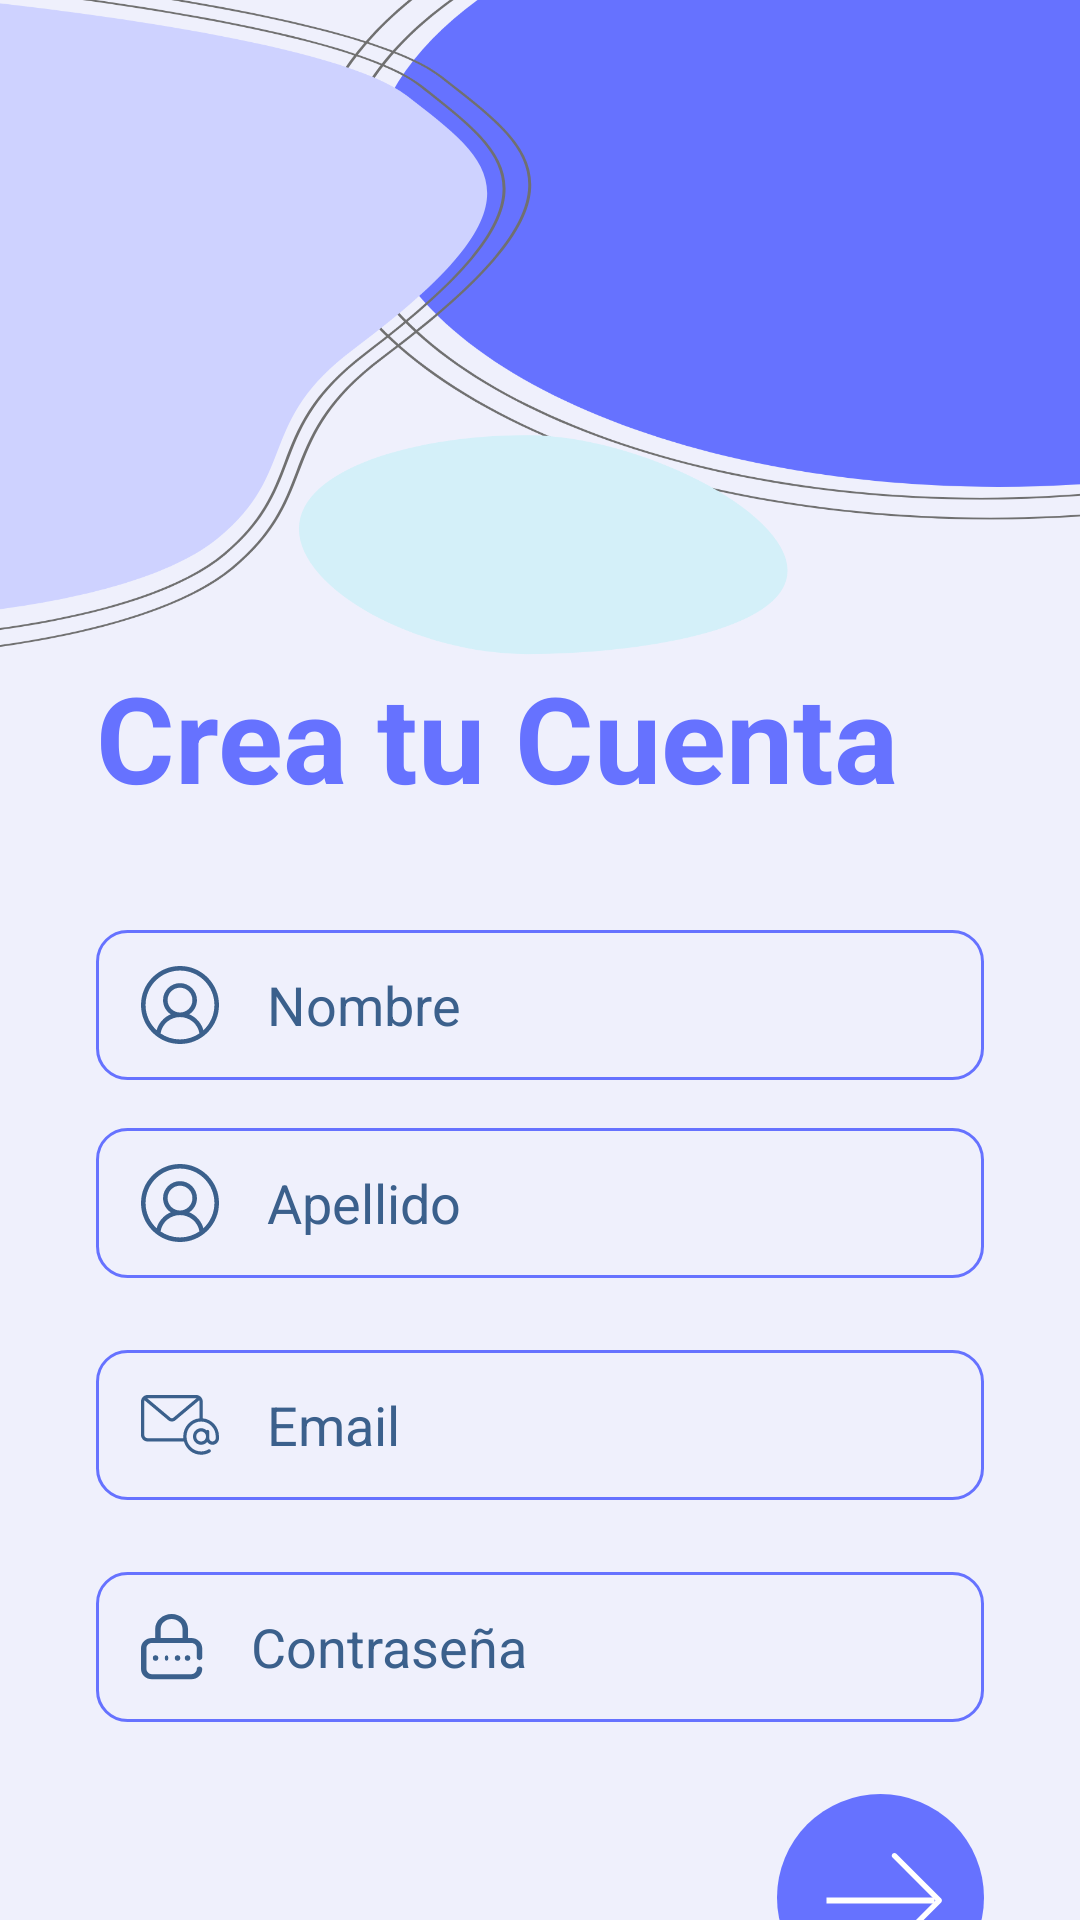

Produce the Android XML layout that renders to this screen, including the resource entries it uses.
<!-- AndroidManifest.xml: application theme Theme.EducandoApp -->
<!-- res/layout/activity_register.xml -->
<?xml version="1.0" encoding="utf-8"?>
<androidx.constraintlayout.widget.ConstraintLayout xmlns:android="http://schemas.android.com/apk/res/android"
    xmlns:app="http://schemas.android.com/apk/res-auto"
    xmlns:tools="http://schemas.android.com/tools"
    android:layout_width="match_parent"
    android:layout_height="match_parent"
    android:background="#EFF0FC"
    tools:context=".MainActivity" >

    <EditText
        android:id="@+id/txtnombre"
        android:layout_width="0dp"
        android:layout_height="50dp"
        android:layout_marginStart="32dp"
        android:layout_marginTop="16dp"
        android:layout_marginEnd="32dp"
        android:background="@drawable/edittext_background"
        android:drawableStart="@drawable/name"
        android:drawablePadding="16dp"
        android:ems="10"
        android:hint="Nombre"
        android:inputType="textPersonName"
        android:textColorHint="#3B608C"
        android:textSize="18sp"
        android:paddingLeft="15dp"
        android:contentDescription="Campo de nombre"
        app:layout_constraintEnd_toEndOf="parent"
        app:layout_constraintStart_toStartOf="parent"
        app:layout_constraintTop_toBottomOf="@+id/textView" />

    <EditText
        android:id="@+id/txtapellido"
        android:layout_width="0dp"
        android:layout_height="50dp"
        android:layout_marginStart="32dp"
        android:layout_marginTop="16dp"
        android:layout_marginEnd="32dp"
        android:background="@drawable/edittext_background"
        android:drawableStart="@drawable/name"
        android:drawablePadding="16dp"
        android:ems="10"
        android:hint="Apellido"
        android:inputType="textPersonName"
        android:textColorHint="#3B608C"
        android:textSize="18sp"
        android:paddingLeft="15dp"
        android:contentDescription="Campo de apellido"
        app:layout_constraintEnd_toEndOf="parent"
        app:layout_constraintStart_toStartOf="parent"
        app:layout_constraintTop_toBottomOf="@+id/txtnombre" />

    <EditText
        android:id="@+id/txtpassword"
        android:layout_width="0dp"
        android:layout_height="50dp"
        android:layout_marginStart="32dp"
        android:layout_marginEnd="32dp"
        android:layout_marginTop="24dp"
        android:background="@drawable/edittext_background"
        android:drawableStart="@drawable/password"
        android:drawablePadding="16dp"
        android:ems="10"
        android:hint="Contraseña"
        android:inputType="textPassword"
        android:textColorHint="#3B608C"
        android:textSize="18sp"
        android:paddingLeft="15dp"
        android:contentDescription="Campo de contraseña"
        app:layout_constraintEnd_toEndOf="parent"
        app:layout_constraintHorizontal_bias="0.0"
        app:layout_constraintStart_toStartOf="parent"
        app:layout_constraintTop_toBottomOf="@+id/txtemail" />

    <ImageView
        android:id="@+id/imageView"
        android:layout_width="412dp"
        android:layout_height="219dp"
        android:scaleType="fitXY"
        app:layout_constraintEnd_toEndOf="parent"
        app:layout_constraintStart_toStartOf="parent"
        app:layout_constraintTop_toTopOf="parent"
        app:srcCompat="@drawable/top_background2" />

    <TextView
        android:id="@+id/textView"
        android:layout_width="341dp"
        android:layout_height="75dp"
        android:layout_marginStart="32dp"
        android:text="Crea tu Cuenta"
        android:textColor="#6672FF"
        android:textSize="40sp"
        android:textStyle="bold"
        app:layout_constraintStart_toStartOf="parent"
        app:layout_constraintTop_toBottomOf="@+id/imageView" />

    <EditText
        android:id="@+id/txtemail"
        android:layout_width="0dp"
        android:layout_height="50dp"
        android:layout_marginStart="32dp"
        android:layout_marginEnd="32dp"
        android:layout_marginTop="24dp"
        android:background="@drawable/edittext_background"
        android:drawableStart="@drawable/email"
        android:drawablePadding="16dp"
        android:ems="10"
        android:hint="Email"
        android:inputType="textPersonName"
        android:textColorHint="#3B608C"
        android:textSize="18sp"
        android:paddingLeft="15dp"
        android:contentDescription="Campo de email"
        app:layout_constraintEnd_toEndOf="parent"
        app:layout_constraintHorizontal_bias="0.0"
        app:layout_constraintStart_toStartOf="parent"
        app:layout_constraintTop_toBottomOf="@+id/txtapellido" />

    <ImageView
        android:id="@+id/Register"
        android:layout_width="wrap_content"
        android:layout_height="wrap_content"
        android:layout_marginEnd="32dp"
        android:layout_marginTop="24dp"
        app:layout_constraintEnd_toEndOf="parent"
        app:layout_constraintTop_toBottomOf="@+id/txtpassword"
        app:srcCompat="@drawable/btn_arraw1"
        android:contentDescription="Botón de registro" />

    <TextView
        android:id="@+id/textView2"
        android:layout_width="wrap_content"
        android:layout_height="wrap_content"
        android:layout_marginTop="16dp"
        android:text="¿Perdiste tu contraseña? Recuperala aquí"
        android:textColor="#3b608c"
        android:textSize="16sp"
        android:textStyle="bold"
        app:layout_constraintEnd_toEndOf="parent"
        app:layout_constraintStart_toStartOf="parent"
        app:layout_constraintTop_toBottomOf="@+id/Register"
        android:contentDescription="Enlace para recuperar contraseña" />
</androidx.constraintlayout.widget.ConstraintLayout>
<!-- resources referenced by this layout -->
<resources>
  <!-- drawable btn_arraw1: png bitmap (drawable-hdpi, 3129 bytes) -->
  <!-- drawable edittext_background (drawable) -->
  <?xml version="1.0" encoding="utf-8"?>
  <selector xmlns:android="http://schemas.android.com/apk/res/android">
  <item>
      <shape android:shape="rectangle">
          <stroke android:width="1dp" android:color="@color/blue"/>
          <corners android:radius="10dp"/>
      </shape>
  
  </item>
  </selector>
  <!-- drawable email: png bitmap (drawable-ldpi, 506 bytes) -->
  <!-- drawable name: png bitmap (drawable-ldpi, 711 bytes) -->
  <!-- drawable password: png bitmap (drawable-ldpi, 423 bytes) -->
  <!-- drawable top_background2: png bitmap (drawable-hdpi, 49753 bytes) -->
  <style name="Theme.EducandoApp" parent="Base.Theme.EducandoApp" />
  <color name="blue">#6672FF</color>
  <style name="Base.Theme.EducandoApp" parent="Theme.MaterialComponents.DayNight.NoActionBar">
          
          
          <item name="android:statusBarColor">@color/blue</item>
      </style>
</resources>
